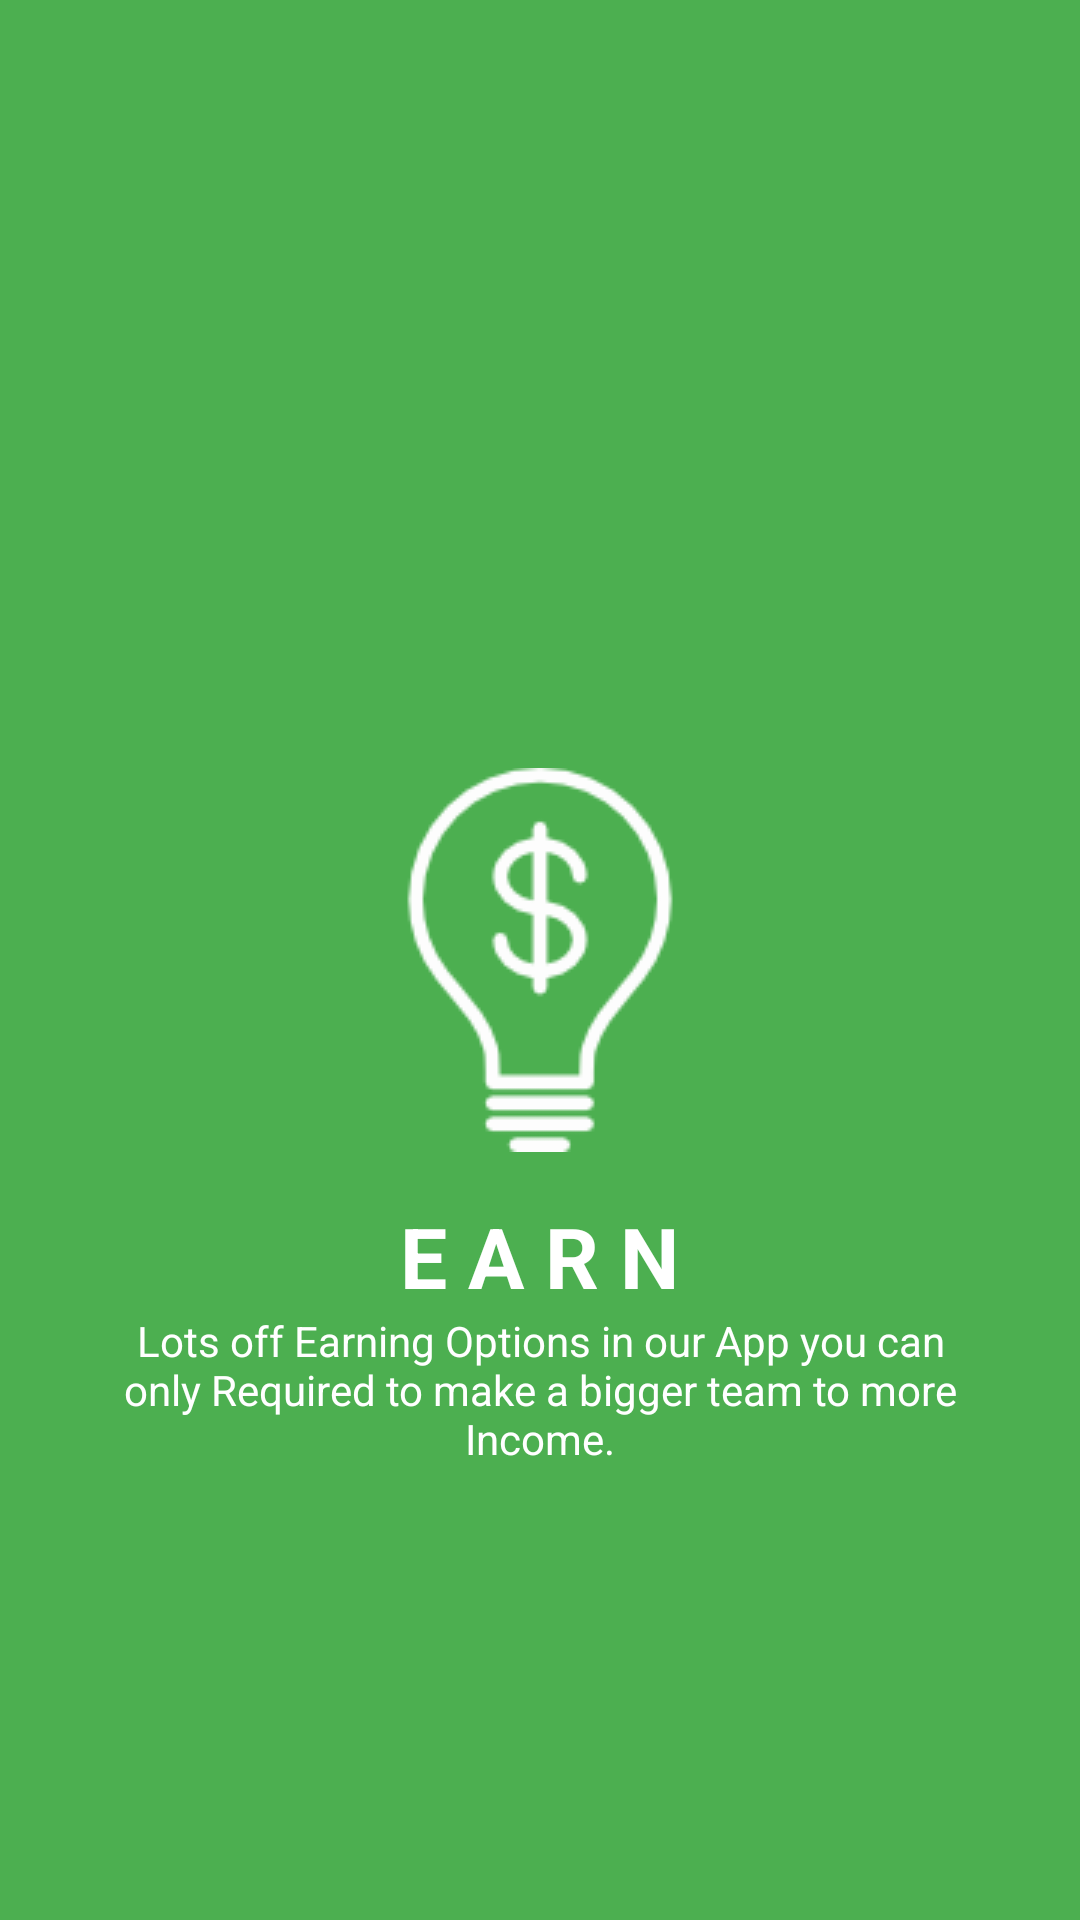

This screen was rendered from an Android layout file. Write that file and the resources it references.
<!-- AndroidManifest.xml: application theme AppTheme -->
<!-- res/layout/earn_slider.xml -->
<?xml version="1.0" encoding="utf-8"?>

<RelativeLayout xmlns:android="http://schemas.android.com/apk/res/android"
    android:layout_width="match_parent"
    android:layout_height="match_parent"
    android:background="@color/backgroundColor"
    android:padding="16dp">

    <ImageView
        android:id="@+id/earnImage"
        android:layout_width="wrap_content"
        android:layout_height="wrap_content"
        android:layout_centerInParent="true"
        android:src="@drawable/earn" />

    <LinearLayout
        android:layout_width="wrap_content"
        android:layout_height="wrap_content"
        android:layout_below="@+id/earnImage"
        android:layout_centerHorizontal="true"
        android:orientation="vertical"
        android:padding="16dp">

        <TextView
            android:id="@+id/tv_head"
            android:layout_width="wrap_content"
            android:layout_height="wrap_content"
            android:layout_gravity="center"
            android:gravity="center"
            android:text="E A R N"
            android:textAlignment="center"
            android:textColor="@color/textColor"
            android:textSize="28sp"
            android:textStyle="bold" />

        <TextView
            android:layout_width="wrap_content"
            android:layout_height="wrap_content"
            android:layout_below="@+id/tv_head"
            android:layout_gravity="center"
            android:gravity="center"
            android:text="@string/earn_slider_tag"
            android:textAlignment="center"
            android:textColor="@color/textColor"
            android:textSize="14sp"
            android:textStyle="normal" />

    </LinearLayout>

</RelativeLayout>
<!-- resources referenced by this layout -->
<resources>
  <color name="backgroundColor">#4CAF50</color>
  <color name="textColor">#fff</color>
  <!-- drawable earn: png bitmap (drawable, 3250 bytes) -->
  <string name="earn_slider_tag">Lots off Earning Options in our App you can only Required to make a bigger team to more Income.</string>
  <style name="AppTheme" parent="Theme.AppCompat.Light.DarkActionBar">
          
          <item name="colorPrimary">@color/colorPrimary</item>
          <item name="colorPrimaryDark">@color/colorPrimaryDark</item>
          <item name="colorAccent">@color/colorAccent</item>
      </style>
  <color name="colorPrimary">#2E7D32</color>
  <color name="colorPrimaryDark">#1B5E20</color>
  <color name="colorAccent">#FF4081</color>
</resources>
